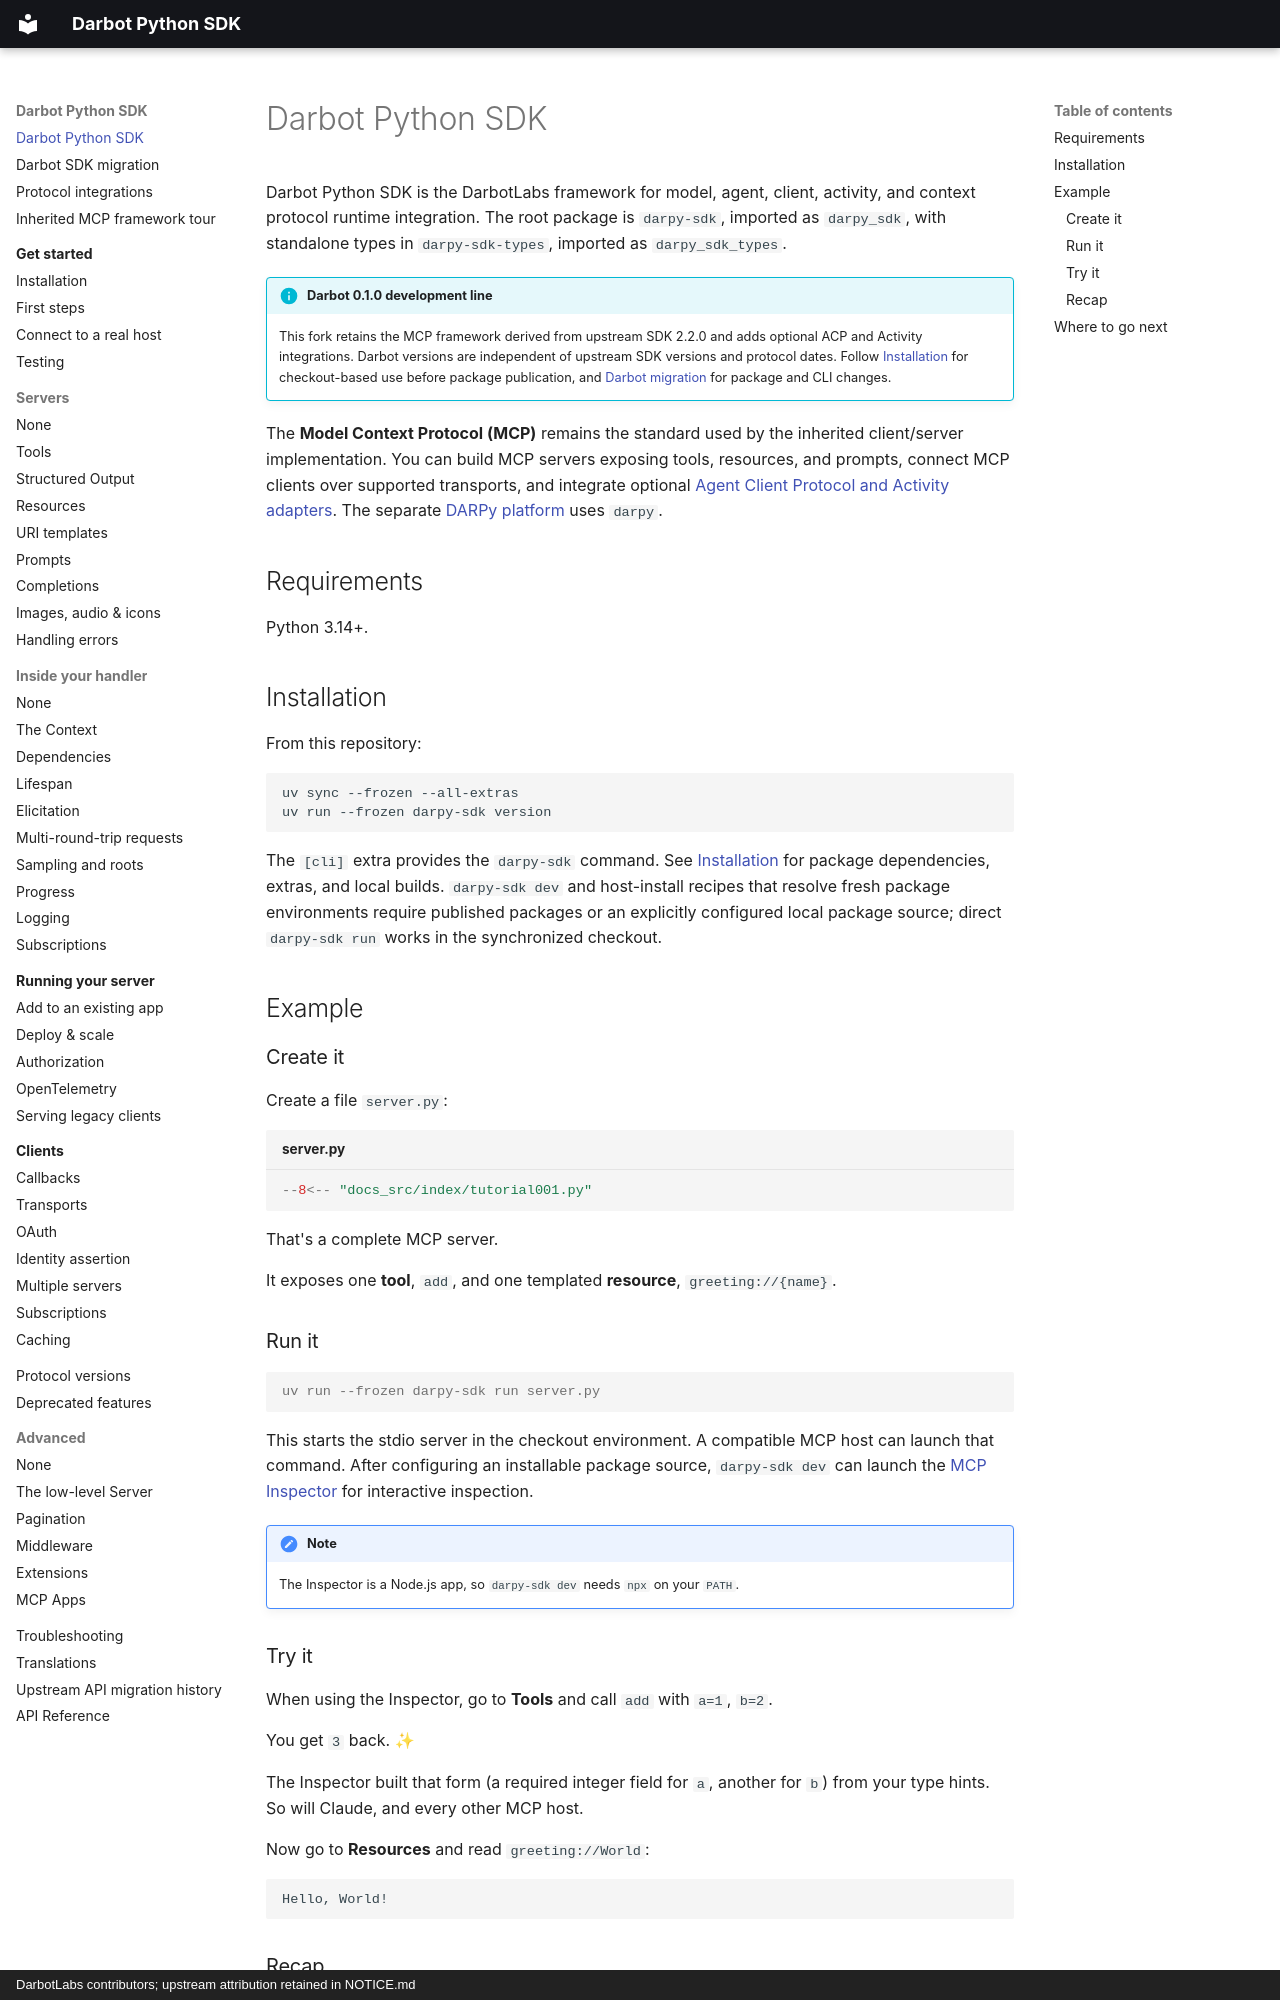

repository: DarbotLM/darpy-sdk · page: index.html · generator: mkdocs · copyright: DarbotLabs contributors; upstream attribution retained in NOTICE.md

# Darbot Python SDK

Darbot Python SDK is the DarbotLabs framework for model, agent, client,
activity, and context protocol runtime integration. The root package is
`darpy-sdk`, imported as `darpy_sdk`, with standalone types in
`darpy-sdk-types`, imported as `darpy_sdk_types`.

!!! info "Darbot 0.1.0 development line"
    This fork retains the MCP framework derived from upstream SDK 2.2.0 and adds
    optional ACP and Activity integrations. Darbot versions are independent of
    upstream SDK versions and protocol dates. Follow [Installation](get-started/installation.md)
    for checkout-based use before package publication, and
    [Darbot migration](darbot-migration.md) for package and CLI changes.

The **Model Context Protocol (MCP)** remains the standard used by the inherited
client/server implementation. You can build MCP servers exposing tools,
resources, and prompts, connect MCP clients over supported transports, and
integrate optional [Agent Client Protocol and Activity adapters](protocols.md).
The separate [DARPy platform](https://github.com/DarbotLM/darpy) uses `darpy`.

## Requirements

Python 3.14+.

## Installation

From this repository:

```bash
uv sync --frozen --all-extras
uv run --frozen darpy-sdk version
```

The `[cli]` extra provides the `darpy-sdk` command. See
[Installation](get-started/installation.md) for package dependencies, extras,
and local builds. `darpy-sdk dev` and host-install recipes that resolve fresh
package environments require published packages or an explicitly configured
local package source; direct `darpy-sdk run` works in the synchronized checkout.

## Example

### Create it

Create a file `server.py`:

```python title="server.py"
--8<-- "docs_src/index/tutorial001.py"
```

That's a complete MCP server.

It exposes one **tool**, `add`, and one templated **resource**, `greeting://{name}`.

### Run it

```console
uv run --frozen darpy-sdk run server.py
```

This starts the stdio server in the checkout environment. A compatible MCP host
can launch that command. After configuring an installable package source,
`darpy-sdk dev` can launch the [MCP Inspector](https://github.com/modelcontextprotocol/inspector)
for interactive inspection.

!!! note
    The Inspector is a Node.js app, so `darpy-sdk dev` needs `npx` on your `PATH`.

### Try it

When using the Inspector, go to **Tools** and call `add` with `a=1`, `b=2`.

You get `3` back. ✨

The Inspector built that form (a required integer field for `a`, another for `b`) from your type hints. So will Claude, and every other MCP host.

Now go to **Resources** and read `greeting://World`:

```text
Hello, World!
```
